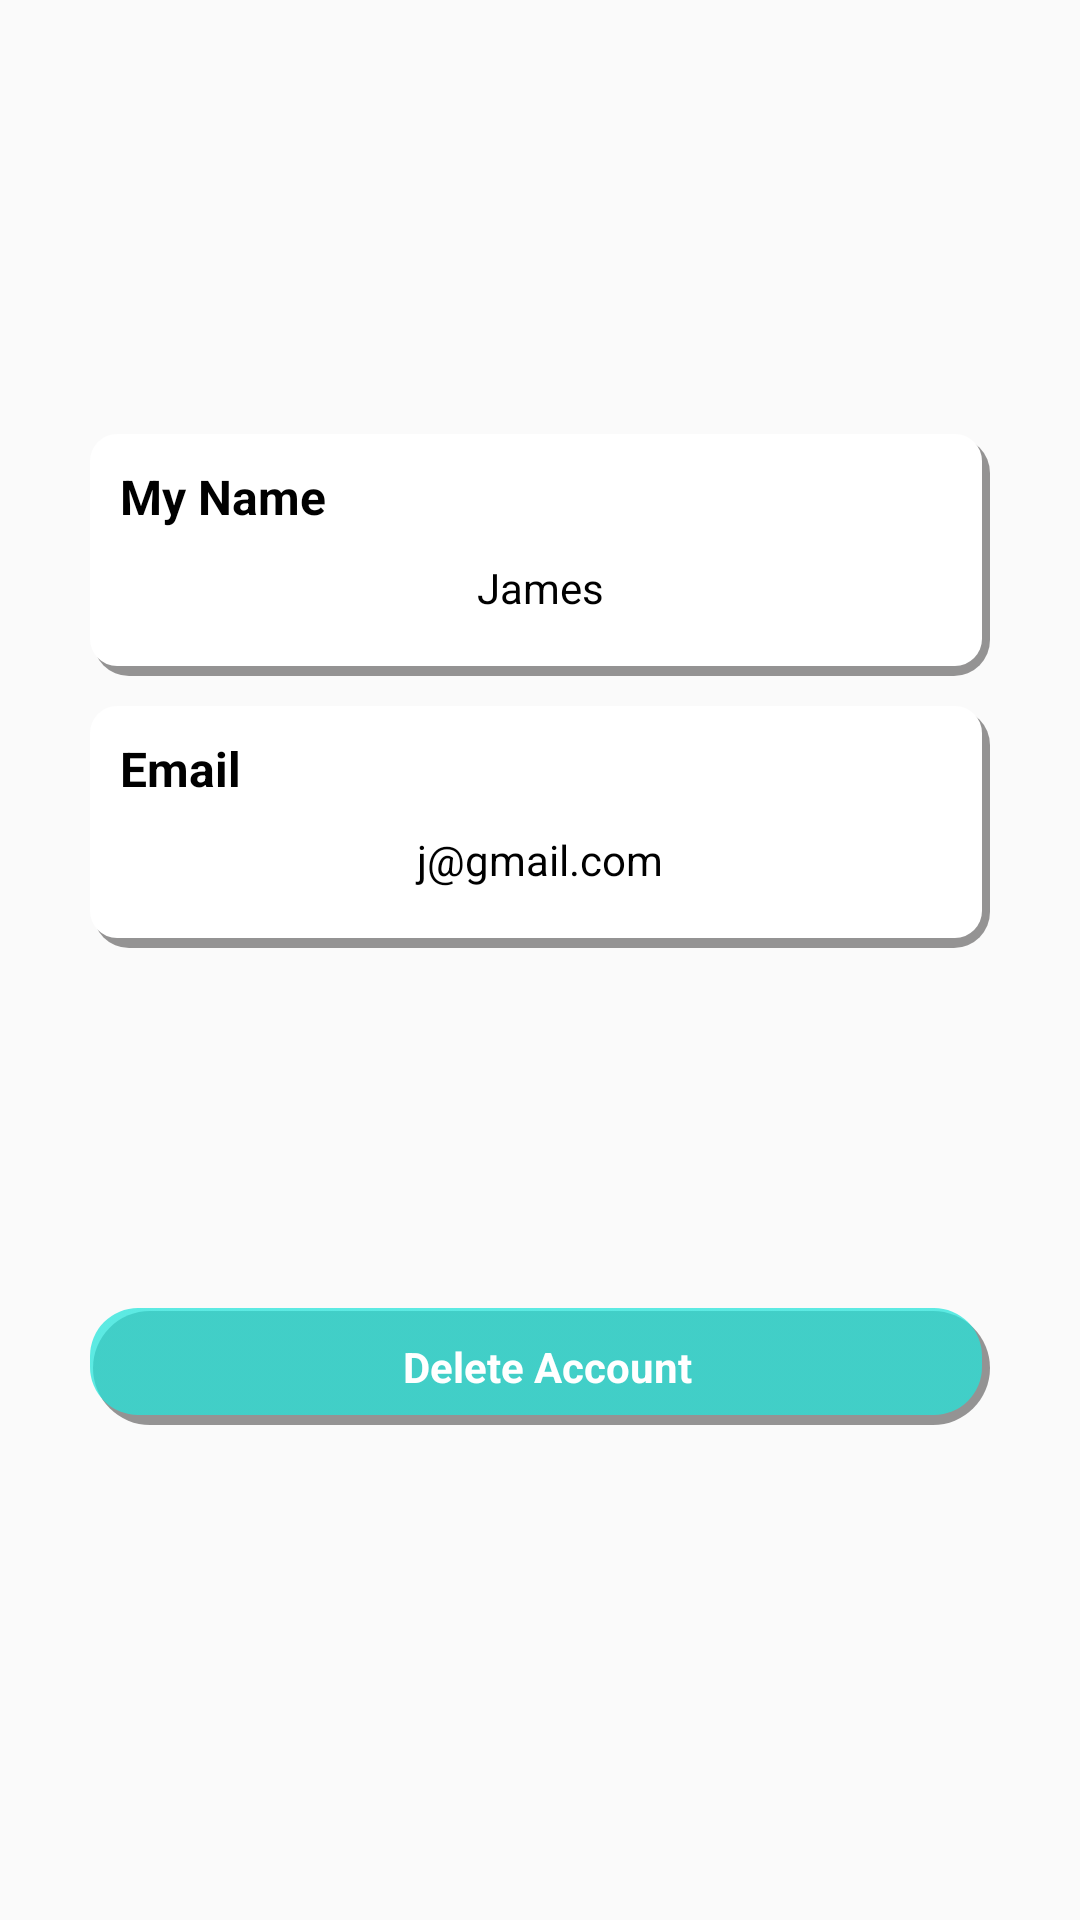

This screen was rendered from an Android layout file. Write that file and the resources it references.
<!-- AndroidManifest.xml: application theme AppTheme -->
<!-- res/layout/customer_profile_fragment.xml -->
<FrameLayout
    xmlns:android="http://schemas.android.com/apk/res/android"
    android:layout_width="match_parent"
    android:layout_height="match_parent"
    android:orientation="vertical">

    <LinearLayout
        android:layout_width="match_parent"
        android:layout_height="wrap_content"
        android:layout_gravity="center"
        android:orientation="vertical">
        <LinearLayout
            android:layout_width="match_parent"
            android:layout_height="wrap_content"
            android:layout_marginLeft="30dp"
            android:layout_marginRight="30dp"
            android:layout_marginTop="30dp"
            android:padding="10dp"
            android:background="@drawable/profileedit_itembackground"
            android:orientation="vertical">
            <LinearLayout
                android:layout_width="match_parent"
                android:layout_height="wrap_content"
                android:orientation="horizontal">
                <TextView
                    android:layout_width="0px"
                    android:layout_weight="2"
                    android:layout_height="wrap_content"
                    android:textColor="#000"
                    android:textSize="16sp"
                    android:textStyle="bold"
                    android:text="My Name"/>
                <TextView
                    android:visibility="gone"
                    android:id="@+id/editNameButton"
                    android:layout_width="0px"
                    android:layout_weight="1"
                    android:gravity="center"
                    android:textColor="#fff"
                    android:background="@drawable/profileedit"
                    android:layout_height="wrap_content"
                    android:text="Edit"
                    android:paddingTop="4dp"
                    android:paddingBottom="4dp"
                    android:textSize="14sp"
                    android:textStyle="bold"/>
            </LinearLayout>
            <TextView
                android:id="@+id/name"
                android:layout_width="match_parent"
                android:layout_height="wrap_content"
                android:text="James"
                android:textSize="14sp"
                android:gravity="center"
                android:textColor="#000"
                android:padding="10dp"/>
        </LinearLayout>
        <LinearLayout
            android:layout_width="match_parent"
            android:layout_height="wrap_content"
            android:layout_marginLeft="30dp"
            android:layout_marginRight="30dp"
            android:layout_marginTop="10dp"
            android:padding="10dp"
            android:background="@drawable/profileedit_itembackground"
            android:orientation="vertical">
            <LinearLayout
                android:layout_width="match_parent"
                android:layout_height="wrap_content"
                android:orientation="horizontal">
                <TextView
                    android:layout_width="0px"
                    android:layout_weight="2"
                    android:layout_height="wrap_content"
                    android:textColor="#000"
                    android:textSize="16sp"
                    android:textStyle="bold"
                    android:text="Email"/>
                <TextView
                    android:visibility="gone"
                    android:id="@+id/editEmailButton"
                    android:layout_width="0px"
                    android:layout_weight="1"
                    android:gravity="center"
                    android:textColor="#fff"
                    android:background="@drawable/profileedit"
                    android:layout_height="wrap_content"
                    android:text="Edit"
                    android:paddingTop="4dp"
                    android:paddingBottom="4dp"
                    android:textSize="14sp"
                    android:textStyle="bold"/>
            </LinearLayout>
            <TextView
                android:id="@+id/email"
                android:layout_width="match_parent"
                android:layout_height="wrap_content"
                android:text="j@gmail.com"
                android:textColor="#000"
                android:gravity="center"
                android:textSize="14sp"
                android:padding="10dp"/>
        </LinearLayout>
        <TextView
            android:id="@+id/deleteAccountButton"
            android:layout_width="match_parent"
            android:layout_height="wrap_content"
            android:layout_gravity="center"
            android:layout_marginTop="120dp"
            android:layout_marginLeft="30dp"
            android:layout_marginRight="30dp"
            android:layout_marginBottom="50dp"
            android:background="@drawable/button_shadow"
            android:gravity="center"
            android:paddingBottom="10dp"
            android:paddingTop="10dp"
            android:text="Delete Account"
            android:textColor="#fff"
            android:textSize="14sp"
            android:textStyle="bold" />
    </LinearLayout>
    <FrameLayout
        android:id="@+id/layout"
        android:visibility="gone"
        android:layout_width="match_parent"
        android:layout_height="match_parent"
        android:background="#6c000000">
    </FrameLayout>
    <LinearLayout
        android:id="@+id/alertDialog"
        android:visibility="gone"
        android:layout_width="match_parent"
        android:layout_height="wrap_content"
        android:layout_gravity="center"
        android:layout_marginLeft="50dp"
        android:layout_marginRight="50dp"
        android:background="#fff"
        android:orientation="vertical">
        <ImageView
            android:layout_width="50dp"
            android:layout_height="40dp"
            android:layout_marginLeft="20dp"
            android:layout_marginTop="10dp"
            android:layout_marginBottom="10dp"
            android:background="@drawable/questionicon"/>
        <TextView
            android:layout_width="match_parent"
            android:layout_height="wrap_content"
            android:textSize="18sp"
            android:textColor="#000"
            android:text="Are you sure delete this account?"
            android:paddingLeft="15dp"
            android:paddingRight="15dp"
            android:paddingBottom="20dp"
            android:gravity="center"/>
        <LinearLayout
            android:layout_width="match_parent"
            android:layout_height="wrap_content"
            android:layout_marginLeft="10dp"
            android:layout_marginRight="10dp"
            android:layout_marginBottom="10dp"
            android:orientation="horizontal">
            <TextView
                android:id="@+id/noButton"
                android:layout_width="0px"
                android:layout_weight="1"
                android:layout_height="wrap_content"
                android:textSize="16sp"
                android:background="#fd4cded6"
                android:padding="8dp"
                android:textColor="#fff"
                android:text="No"
                android:gravity="center"/>
            <TextView
                android:id="@+id/deleteButton"
                android:layout_width="0px"
                android:layout_weight="1"
                android:layout_height="wrap_content"
                android:textSize="16sp"
                android:background="#fd0dc2b9"
                android:padding="8dp"
                android:layout_marginLeft="5dp"
                android:textColor="#fff"
                android:text="Yes"
                android:gravity="center"/>
        </LinearLayout>
    </LinearLayout>
</FrameLayout>
<!-- resources referenced by this layout -->
<resources>
  <!-- drawable button_shadow: vector/xml drawable (drawable, 2163 chars, omitted) -->
  <!-- drawable profileedit: vector/xml drawable (drawable, 2158 chars, omitted) -->
  <!-- drawable profileedit_itembackground: vector/xml drawable (drawable, 2160 chars, omitted) -->
  <style name="AppTheme" parent="Theme.AppCompat.Light.NoActionBar">
          
          <item name="colorPrimary">@color/colorPrimary</item>
          <item name="colorPrimaryDark">@color/colorPrimaryDark</item>
          <item name="colorAccent">@color/colorAccent</item>
      </style>
  <color name="colorPrimary">#FF24E4DA</color>
  <color name="colorPrimaryDark">#FF24E4DA</color>
  <color name="colorAccent">#FF4081</color>
</resources>
